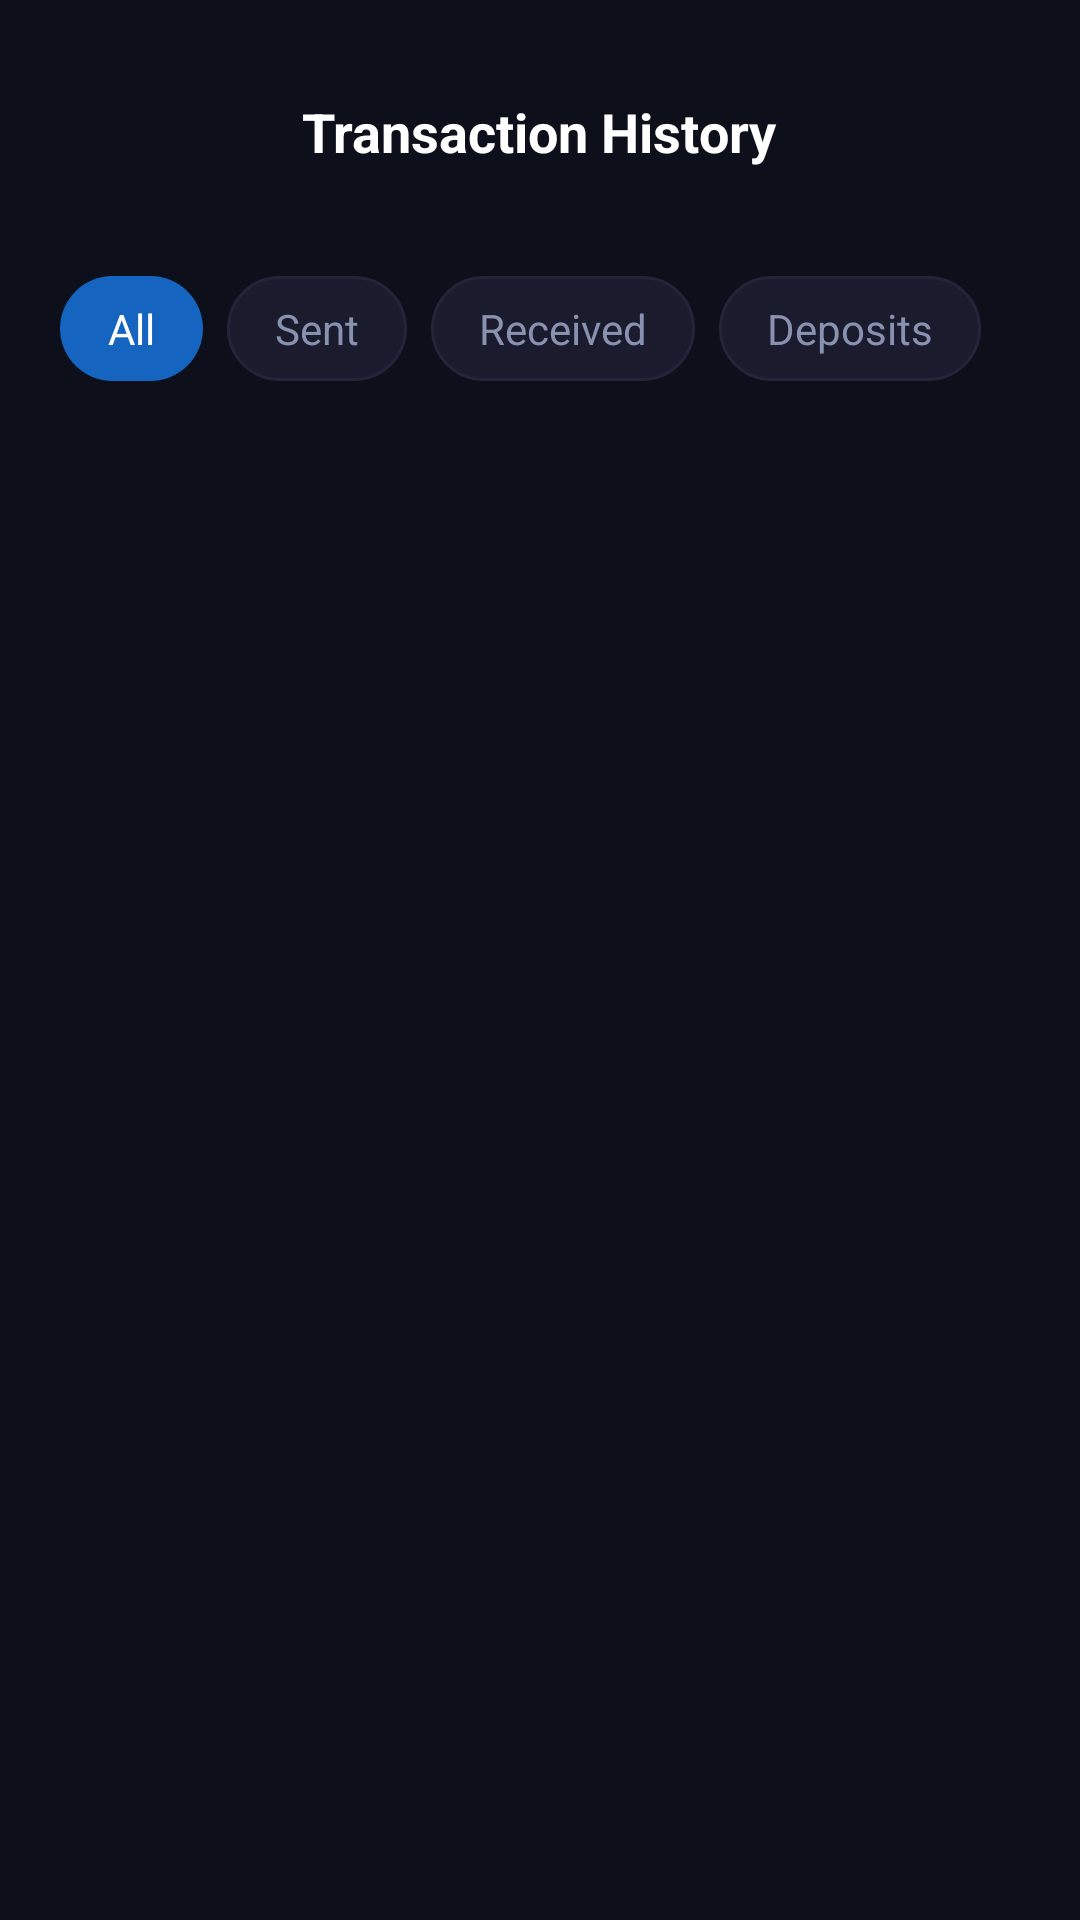

Here is an Android app screen rendered from its layout file. Give the layout XML and the strings, colors and styles it references.
<!-- AndroidManifest.xml: application theme Theme.ApexPay -->
<!-- res/layout/fragment_transaction_history.xml -->
<?xml version="1.0" encoding="utf-8"?>
<LinearLayout xmlns:android="http://schemas.android.com/apk/res/android"
    xmlns:app="http://schemas.android.com/apk/res-auto"
    android:layout_width="match_parent"
    android:layout_height="match_parent"
    android:background="#0D0F1A"
    android:orientation="vertical"
    android:padding="20dp">


    <RelativeLayout
        android:layout_width="match_parent"
        android:layout_height="wrap_content"
        android:layout_marginBottom="24dp">

        <ImageButton
            android:id="@+id/btnBack"
            android:layout_width="48dp"
            android:layout_height="48dp"
            android:background="?attr/selectableItemBackgroundBorderless"
            android:src="@drawable/ic_home"
            android:contentDescription="Back" />

        <TextView
            android:layout_width="wrap_content"
            android:layout_height="wrap_content"
            android:layout_centerInParent="true"
            android:text="Transaction History"
            android:textColor="@color/text_primary"
            android:textSize="18sp"
            android:textStyle="bold" />
    </RelativeLayout>


    <HorizontalScrollView
        android:layout_width="match_parent"
        android:layout_height="wrap_content"
        android:layout_marginBottom="16dp"
        android:scrollbars="none">

        <LinearLayout
            android:layout_width="wrap_content"
            android:layout_height="wrap_content"
            android:orientation="horizontal">

            <TextView
                android:id="@+id/chipAll"
                android:layout_width="wrap_content"
                android:layout_height="wrap_content"
                android:layout_marginEnd="8dp"
                android:background="@drawable/bg_chip_selected"
                android:paddingHorizontal="16dp"
                android:paddingVertical="8dp"
                android:text="All"
                android:textColor="@android:color/white" />

            <TextView
                android:id="@+id/chipSent"
                android:layout_width="wrap_content"
                android:layout_height="wrap_content"
                android:layout_marginEnd="8dp"
                android:background="@drawable/bg_chip_unselected"
                android:paddingHorizontal="16dp"
                android:paddingVertical="8dp"
                android:text="Sent"
                android:textColor="@color/text_secondary" />

            <TextView
                android:id="@+id/chipReceived"
                android:layout_width="wrap_content"
                android:layout_height="wrap_content"
                android:layout_marginEnd="8dp"
                android:background="@drawable/bg_chip_unselected"
                android:paddingHorizontal="16dp"
                android:paddingVertical="8dp"
                android:text="Received"
                android:textColor="@color/text_secondary" />

            <TextView
                android:id="@+id/chipDeposits"
                android:layout_width="wrap_content"
                android:layout_height="wrap_content"
                android:background="@drawable/bg_chip_unselected"
                android:paddingHorizontal="16dp"
                android:paddingVertical="8dp"
                android:text="Deposits"
                android:textColor="@color/text_secondary" />

        </LinearLayout>
    </HorizontalScrollView>

    <androidx.recyclerview.widget.RecyclerView
        android:id="@+id/rvAllTransactions"
        android:layout_width="match_parent"
        android:layout_height="match_parent"
        android:clipToPadding="false"
        android:paddingBottom="20dp" />

</LinearLayout>
<!-- resources referenced by this layout -->
<resources>
  <color name="text_primary">#FFFFFF</color>
  <color name="text_secondary">#8892B0</color>
  <!-- drawable bg_chip_selected (drawable) -->
  <?xml version="1.0" encoding="utf-8"?>
  <shape xmlns:android="http://schemas.android.com/apk/res/android"
      android:shape="rectangle">
      <solid android:color="#1565C0" />
      <corners android:radius="20dp" />
  </shape>
  <!-- drawable bg_chip_unselected (drawable) -->
  <?xml version="1.0" encoding="utf-8"?>
  <shape xmlns:android="http://schemas.android.com/apk/res/android"
      android:shape="rectangle">
      <solid android:color="#1A1C2E" />
      <stroke android:width="1dp" android:color="#22253A" />
      <corners android:radius="20dp" />
  </shape>
  <style name="Theme.ApexPay" parent="Base.Theme.ApexPay" />
  <style name="Base.Theme.ApexPay" parent="Theme.Material3.DayNight.NoActionBar">
          <item name="colorPrimary">#6366F1</item>
          <item name="colorPrimaryVariant">#4F52CC</item>
          <item name="colorOnPrimary">#FFFFFF</item>
          <item name="colorSurface">#131523</item>
          <item name="colorOnSurface">#FFFFFF</item>
          <item name="android:colorBackground">#0D0F1A</item>
          <item name="android:windowBackground">#0D0F1A</item>
          <item name="android:statusBarColor">#0D0F1A</item>
          <item name="android:navigationBarColor">#0D0F1A</item>
          <item name="colorError">#FF5252</item>
      </style>
</resources>
